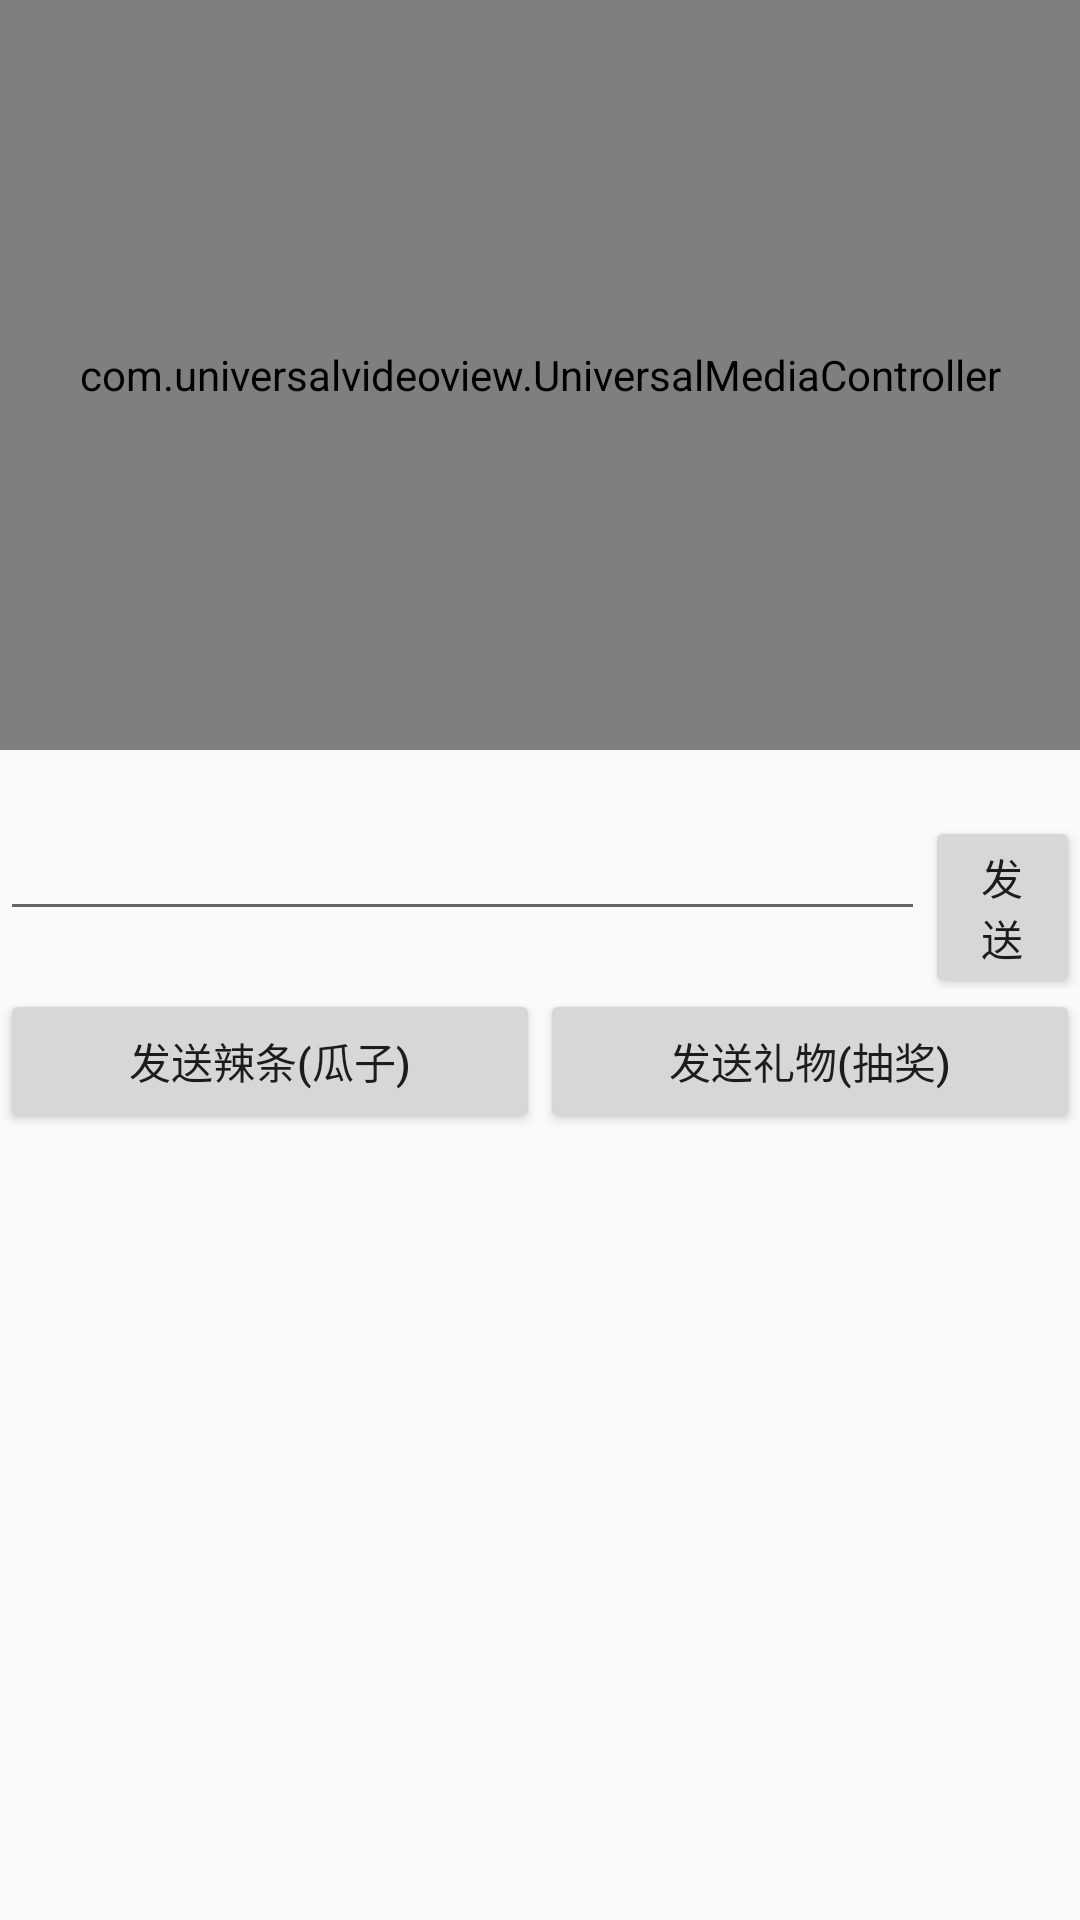

Here is an Android app screen rendered from its layout file. Give the layout XML and the strings, colors and styles it references.
<!-- AndroidManifest.xml: application theme android:Theme.Material.Light.DarkActionBar -->
<!-- res/layout/live_fragment.xml -->
<?xml version="1.0" encoding="utf-8"?>
<LinearLayout
	xmlns:android="http://schemas.android.com/apk/res/android"
	xmlns:app="http://schemas.android.com/apk/res-auto"
	android:layout_width="fill_parent"
	android:layout_height="fill_parent"
	android:orientation="vertical">

	<FrameLayout
		android:id="@+id/videoLayout"
		android:layout_width="fill_parent"
		android:layout_height="250dp"
		android:background="@android:color/black">

		<com.universalvideoview.UniversalVideoView
			android:id="@+id/videoView"
			android:layout_width="wrap_content"
			android:layout_height="fill_parent"
			android:layout_gravity="center"
			app:uvv_autoRotation="true"
			app:uvv_fitXY="false"/>

		<com.universalvideoview.UniversalMediaController
			android:id="@+id/media_controller"
			android:layout_width="fill_parent"
			android:layout_height="fill_parent"
			app:uvv_scalable="true"/>
		<ImageView
			android:layout_width="fill_parent"
			android:layout_height="fill_parent"
			android:id="@+id/live_fragmentImageView"/>
	</FrameLayout>

	<LinearLayout
		android:id="@+id/live_fragmentLinearLayout"
		android:orientation="vertical"
		android:layout_width="fill_parent"
		android:layout_height="wrap_content">

		<TextView
			android:id="@+id/live_fragmentTextView_info"
			android:focusable="true"
			android:longClickable="true"
			android:textIsSelectable="true"
			android:layout_height="wrap_content"
			android:layout_width="match_parent"/>

		<LinearLayout
			android:orientation="horizontal"
			android:layout_width="fill_parent"
			android:layout_height="wrap_content">

			<EditText
				android:id="@+id/live_fragmentEditText_danmaku"
				android:layout_width="0dp"
				android:layout_height="wrap_content"
				android:layout_weight="6"/>

			<Button
				android:id="@+id/live_fragmentButton_send"
				android:layout_width="0dp"
				android:layout_height="wrap_content"
				android:text="发送"
				android:layout_weight="1"/>

		</LinearLayout>

		<LinearLayout
			android:orientation="horizontal"
			android:layout_width="match_parent"
			android:layout_height="wrap_content">

			<Button
				android:id="@+id/live_fragmentButton_silver"
				android:layout_width="0dp"
				android:layout_height="wrap_content"
				android:text="发送辣条(瓜子)"
				android:layout_weight="1.0"/>

			<Button
				android:id="@+id/live_fragmentButton_pack"
				android:layout_width="0dp"
				android:layout_height="wrap_content"
				android:text="发送礼物(抽奖)"
				android:layout_weight="1.0"/>

		</LinearLayout>

	</LinearLayout>

	<Button
		android:visibility="gone"
		android:layout_width="match_parent"
		android:layout_height="wrap_content"
		android:text="保存直播视频"
		android:id="@+id/livefragmentButtonDownload"/>

</LinearLayout>
<!-- resources referenced by this layout -->
<resources>

</resources>
